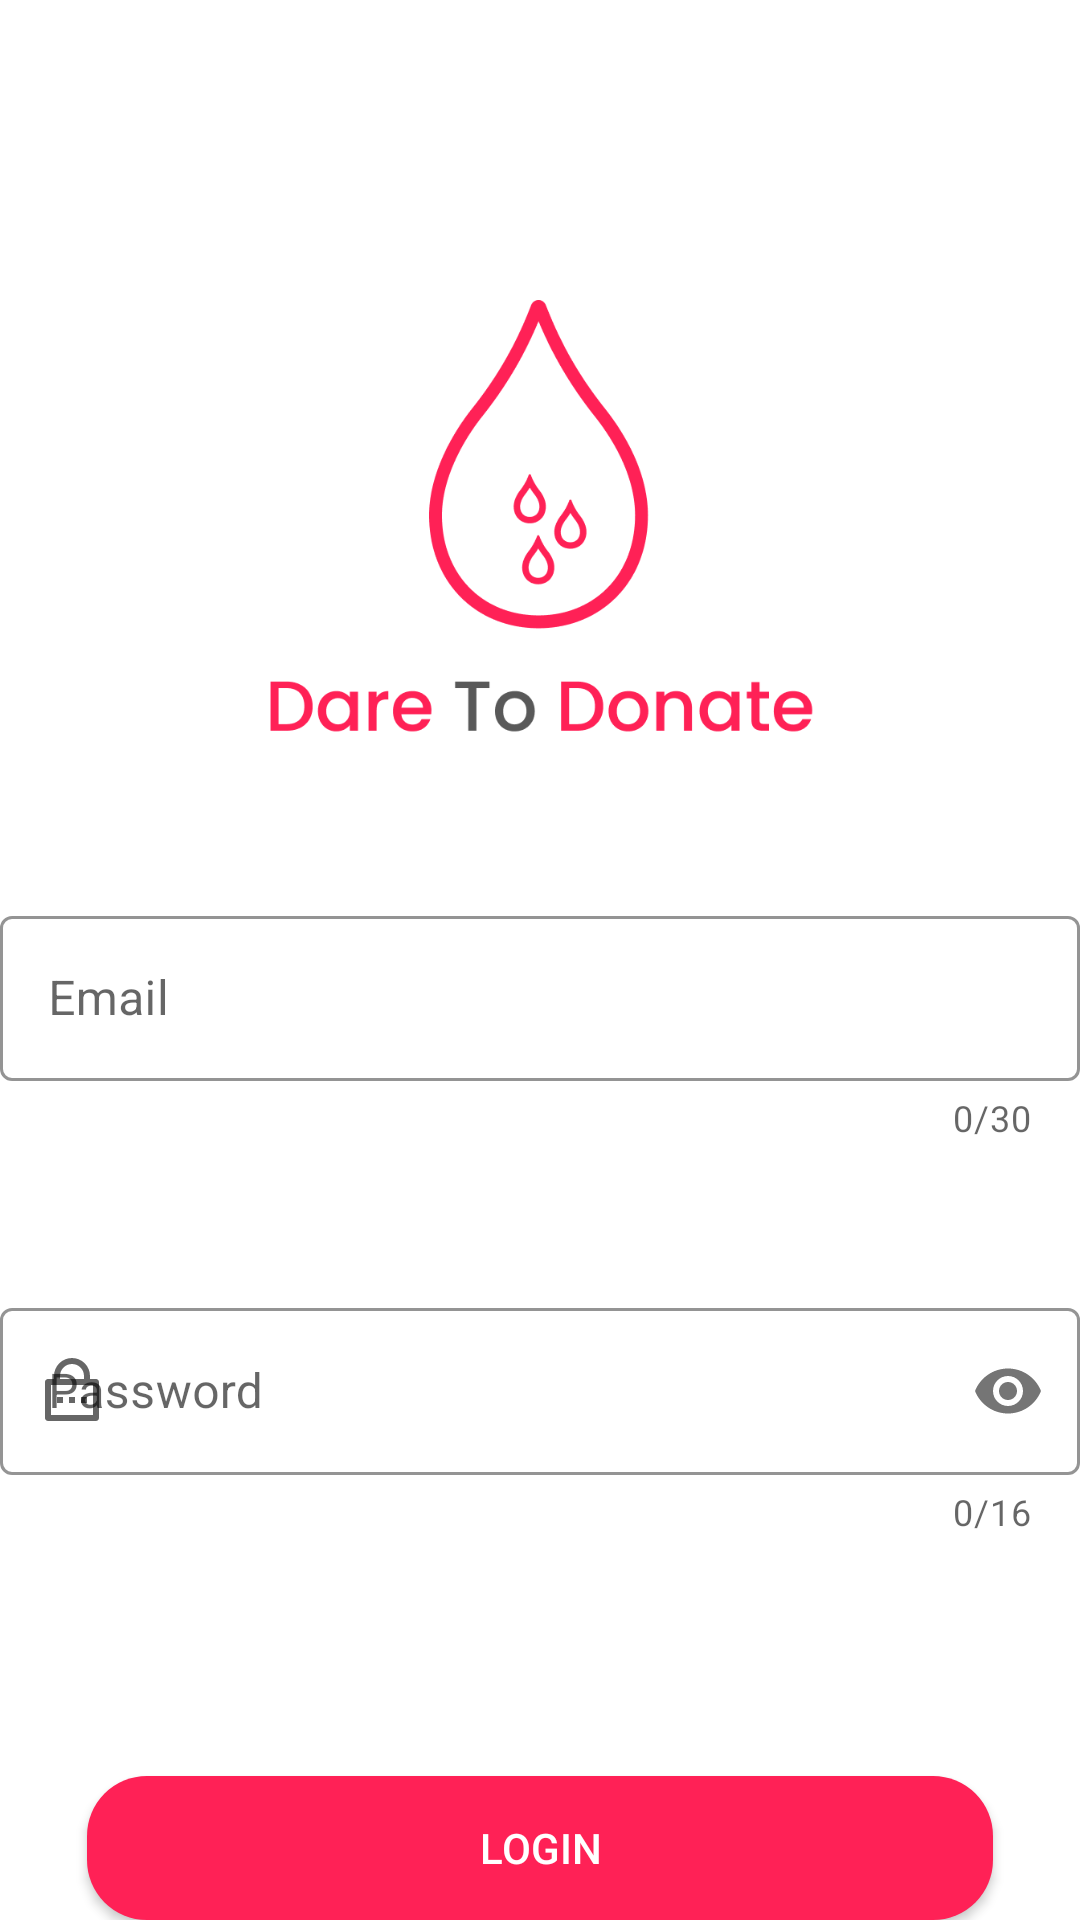

Produce the Android XML layout that renders to this screen, including the resource entries it uses.
<!-- AndroidManifest.xml: application theme Theme.BloodLine -->
<!-- res/layout/activity_login.xml -->
<?xml version="1.0" encoding="utf-8"?>
<RelativeLayout xmlns:android="http://schemas.android.com/apk/res/android"
    xmlns:app="http://schemas.android.com/apk/res-auto"
    xmlns:tools="http://schemas.android.com/tools"
    android:layout_width="match_parent"
    android:layout_height="match_parent"
    tools:context=".Login">


    <com.google.android.material.textfield.TextInputLayout
        android:id="@+id/a1"
        style="@style/Widget.MaterialComponents.TextInputLayout.OutlinedBox"
        android:layout_width="360dp"
        android:layout_height="wrap_content"
        android:layout_below="@id/imageView2"
        android:layout_marginTop="50dp"
        android:hint="@string/email"
        app:boxStrokeColor="#2196F3"
        app:boxStrokeErrorColor="@color/red"
        app:hintTextColor="#2196F3"
        app:errorTextColor="@color/red"
        android:layout_centerHorizontal="true"


        app:counterEnabled="true"
        app:counterMaxLength="30"
        app:endIconMode="clear_text"
        app:startIconDrawable="@drawable/profile_icon_navigation"
        tools:ignore="MissingConstraints,RtlSymmetry">

        <com.google.android.material.textfield.TextInputEditText
            android:id="@+id/login_email"
            android:layout_width="match_parent"
            android:layout_height="55dp"
            android:inputType="textEmailAddress"


            tools:ignore="MissingConstraints" />
    </com.google.android.material.textfield.TextInputLayout>

    <Button
        android:foreground="?attr/selectableItemBackground"
        android:clickable="true"
        android:id="@+id/login_button"
        android:layout_width="302dp"
        android:layout_height="wrap_content"
        android:background="@drawable/custom_button"
        android:text="@string/login"
        android:textColor="#FFFFFF"
        android:layout_below="@+id/email_textinput"
        android:layout_marginTop="80dp"
        android:layout_centerHorizontal="true"
        android:focusable="true" />



    <com.google.android.material.textfield.TextInputLayout
        android:id="@+id/email_textinput"
        style="@style/Widget.MaterialComponents.TextInputLayout.OutlinedBox"
        android:layout_width="360dp"
        android:layout_height="wrap_content"
        android:layout_below="@id/a1"
        android:layout_marginTop="50dp"
        android:hint="@string/password"
        android:layout_centerHorizontal="true"
        app:boxStrokeColor="#03A9F4"
        app:boxStrokeErrorColor="#03A9F4"
        app:counterEnabled="true"
        app:counterMaxLength="16"
        app:hintTextColor="#03A9F4"
        app:passwordToggleEnabled="true"
        app:startIconDrawable="@drawable/pasword_icon_register"
        tools:ignore="MissingConstraints,RtlSymmetry">

        <com.google.android.material.textfield.TextInputEditText
            android:id="@+id/login_password"
            android:layout_width="match_parent"
            android:layout_height="wrap_content"
            android:inputType="textPassword"


            tools:ignore="MissingConstraints" />
    </com.google.android.material.textfield.TextInputLayout>



    <ImageView
        android:id="@+id/imageView2"
        android:layout_width="250sp"
        android:layout_height="150sp"
        android:layout_centerHorizontal="true"
        android:layout_marginTop="100dp"
        app:srcCompat="@drawable/blood_logo_icon_front"
        android:contentDescription="@string/todo" />
    <TextView
        android:layout_width="wrap_content"
        android:layout_height="wrap_content"
        android:id="@+id/textview3"
        android:textColor="#7E7E7E"
        android:text="@string/don_t_have_an_account"
        android:layout_marginTop="127sp"
        android:textSize="20sp"
        android:paddingStart="23dp"
        android:layout_below="@+id/login_button"
        tools:ignore="RtlSymmetry" />

    <TextView
        android:id="@+id/register_now_login"
        android:layout_width="194dp"
        android:layout_height="30dp"
        android:layout_below="@+id/login_button"
        android:layout_alignEnd="@+id/login_button"
        android:layout_marginTop="127sp"
        android:layout_marginEnd="-90dp"
        android:text="@string/register_now"

        android:textColor="@color/custom"
        android:textSize="20sp" />
</RelativeLayout>
<!-- resources referenced by this layout -->
<resources>
  <color name="custom">#FF2156</color>
  <color name="red">#F40303</color>
  <!-- drawable blood_logo_icon_front: png bitmap (drawable, 22714 bytes) -->
  <!-- drawable custom_button (drawable) -->
  <?xml version="1.0" encoding="utf-8"?>
  <shape xmlns:android="http://schemas.android.com/apk/res/android" android:shape="rectangle">
      <solid android:color="@color/custom"/>
      <corners android:radius="20dp"/>
  
  </shape>
  <!-- drawable pasword_icon_register (drawable) -->
  <vector xmlns:android="http://schemas.android.com/apk/res/android"
      android:width="24dp"
      android:height="24dp"
      android:viewportWidth="24"
      android:viewportHeight="24">
    <path
        android:pathData="M18,8H20C20.265,8 20.52,8.105 20.707,8.293C20.895,8.48 21,8.735 21,9V21C21,21.265 20.895,21.52 20.707,21.707C20.52,21.895 20.265,22 20,22H4C3.735,22 3.48,21.895 3.293,21.707C3.105,21.52 3,21.265 3,21V9C3,8.735 3.105,8.48 3.293,8.293C3.48,8.105 3.735,8 4,8H6V7C6,5.409 6.632,3.883 7.757,2.757C8.883,1.632 10.409,1 12,1C13.591,1 15.117,1.632 16.243,2.757C17.368,3.883 18,5.409 18,7V8ZM5,10V20H19V10H5ZM11,14H13V16H11V14ZM7,14H9V16H7V14ZM15,14H17V16H15V14ZM16,8V7C16,5.939 15.579,4.922 14.828,4.172C14.078,3.421 13.061,3 12,3C10.939,3 9.922,3.421 9.172,4.172C8.421,4.922 8,5.939 8,7V8H16Z"
        android:fillColor="#FF2156"/>
  </vector>
  <string name="don_t_have_an_account">Don’t have an account?</string>
  <string name="email">Email</string>
  <string name="login">Login</string>
  <string name="password">Password</string>
  <string name="register_now">Register Now</string>
  <string name="todo">TODO</string>
  <style name="Theme.BloodLine" parent="Theme.MaterialComponents.Light.DarkActionBar">
          
          <item name="colorPrimary">@color/custom</item>
          <item name="colorPrimaryVariant">@color/purple_700</item>
          <item name="colorOnPrimary">@color/white</item>
          
          <item name="colorSecondary">@color/teal_200</item>
          <item name="colorSecondaryVariant">@color/teal_700</item>
          <item name="colorOnSecondary">@color/black</item>
          
          <item name="android:statusBarColor">?attr/colorPrimaryVariant</item>
          
      </style>
  <color name="purple_700">#FF3700B3</color>
  <color name="white">#FFFFFFFF</color>
  <color name="teal_200">#FF03DAC5</color>
  <color name="teal_700">#FF018786</color>
  <color name="black">#FF000000</color>
</resources>
